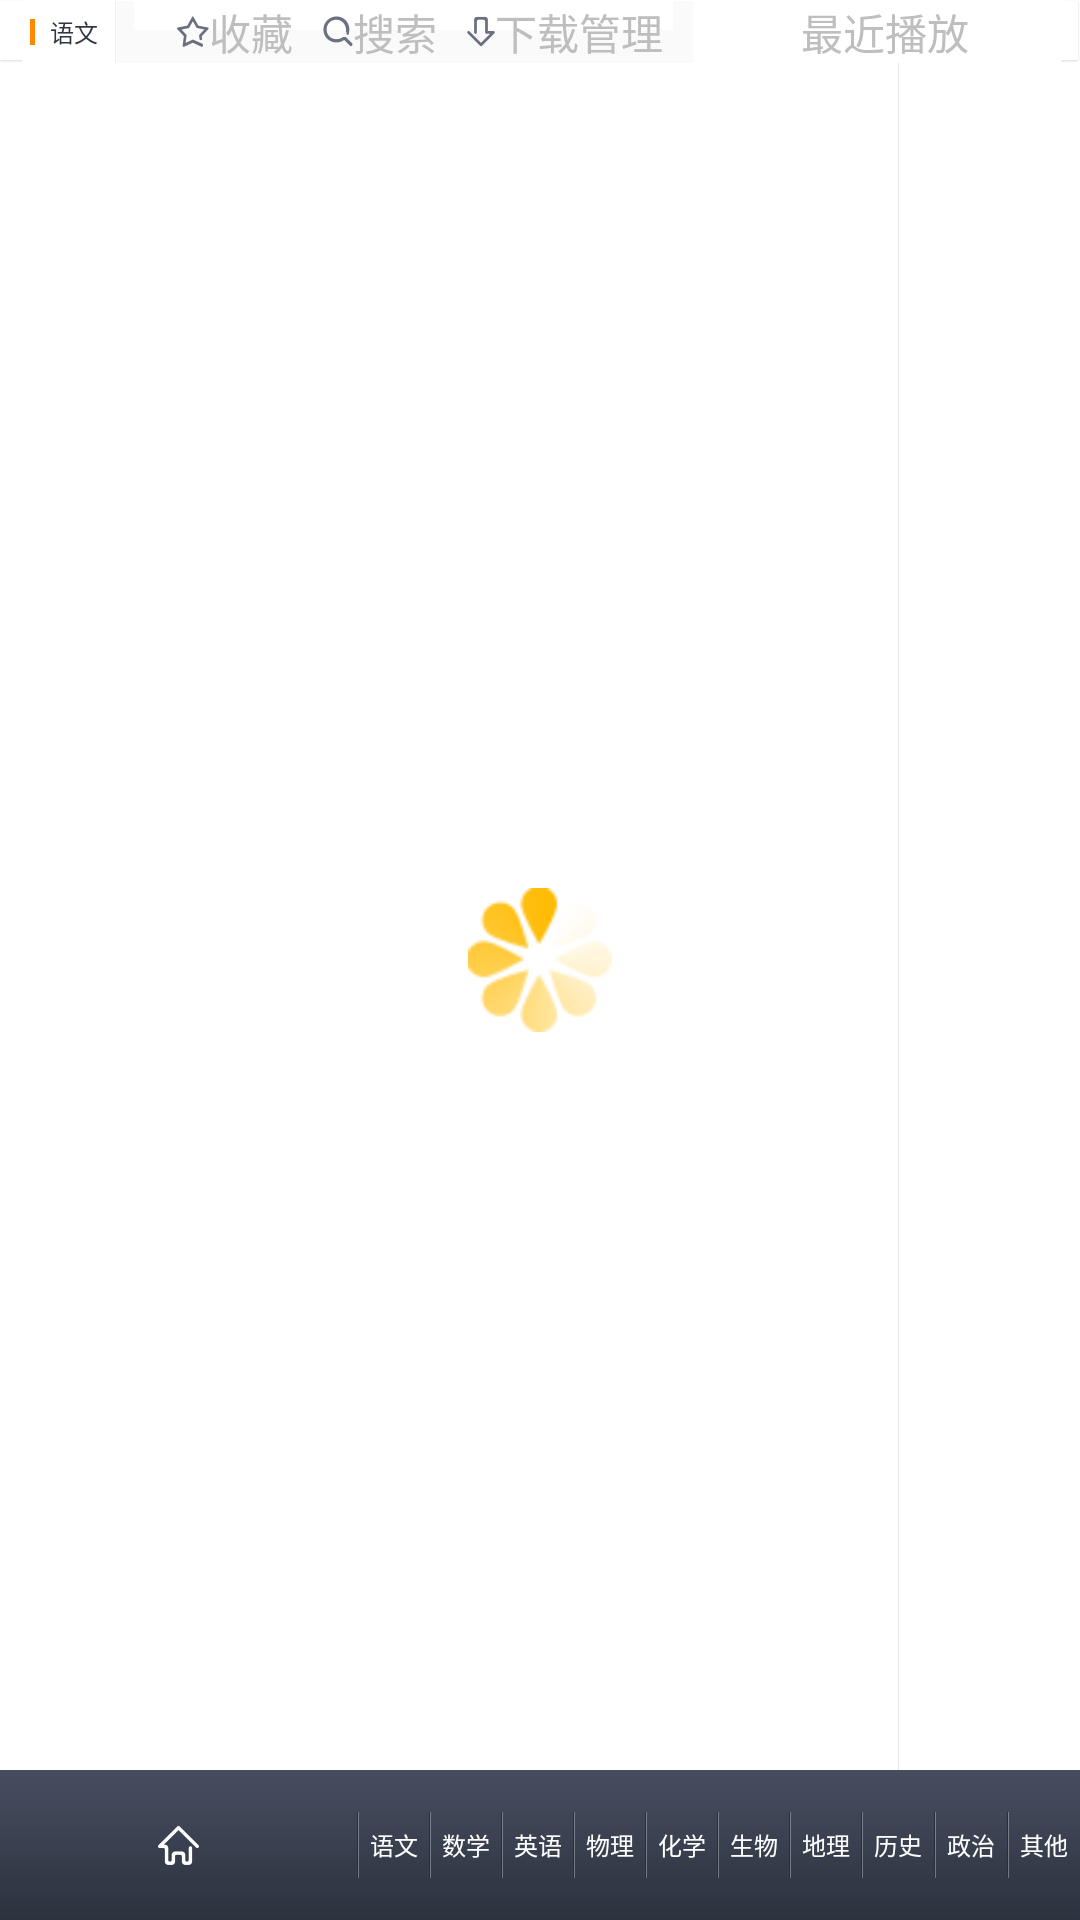

Here is an Android app screen rendered from its layout file. Give the layout XML and the strings, colors and styles it references.
<!-- AndroidManifest.xml: activity theme android:Theme.NoTitleBar -->
<!-- res/layout/subject_page.xml -->
<?xml version="1.0" encoding="utf-8"?>
<RelativeLayout xmlns:android="http://schemas.android.com/apk/res/android"
    android:layout_width="match_parent"
    android:layout_height="match_parent"
    android:background="#ffffff" >

    

    <LinearLayout
        android:id="@+id/topContent"
        android:layout_width="match_parent"
        android:layout_height="wrap_content"
        android:background="@drawable/top_bg"
        android:orientation="horizontal" >

        <RelativeLayout
            android:layout_width="0dp"
            android:layout_height="wrap_content"
            android:layout_weight="3" >

            <ImageView
                android:id="@+id/topCutLine"
                android:layout_width="wrap_content"
                android:layout_height="wrap_content"
                android:layout_centerVertical="true"
                android:layout_marginLeft="10dp"
                android:contentDescription="@string/contentDescription"
                android:src="@drawable/cut_line" />

            <TextView
                android:id="@+id/titleTxt"
                android:layout_width="wrap_content"
                android:layout_height="wrap_content"
                android:layout_centerVertical="true"
                android:layout_marginLeft="5dp"
                android:layout_toRightOf="@+id/topCutLine"
                android:text="@string/yuWenBtn"
                android:textColor="#2f3541"
                android:textSize="24px" />

            <include
                android:layout_width="wrap_content"
                android:layout_height="wrap_content"
                android:layout_alignParentRight="true"
                layout="@layout/top_right_btn" />
        </RelativeLayout>

        <TextView
            android:layout_width="385px"
            android:layout_height="wrap_content"
            android:layout_gravity="center"
            android:gravity="center"
            android:text="@string/curPlay" />
    </LinearLayout>

    <LinearLayout
        android:id="@+id/content"
        android:layout_width="match_parent"
        android:layout_height="match_parent"
        android:layout_above="@+id/bottonBtnContent"
        android:layout_below="@+id/topContent"
        android:orientation="horizontal" >

        <GridView
            android:id="@+id/videoGridView"
            android:layout_width="809px"
            android:layout_height="640px"
            android:layout_marginLeft="35px"
            android:layout_marginRight="45px"
            android:horizontalSpacing="38px"
            android:listSelector="@null"
            android:numColumns="3"
            android:stretchMode="columnWidth"
            android:verticalSpacing="15px" />

        <ImageView
            android:layout_width="wrap_content"
            android:layout_height="match_parent"
            android:layout_marginLeft="3dp"
            android:background="@drawable/vercital_cut_line"
            android:contentDescription="@string/contentDescription" />

        <ListView
            android:id="@+id/curPlayListView"
            android:layout_width="395px"
            android:layout_height="match_parent"
            android:layout_marginLeft="25dp"
            android:layout_marginTop="17dp"
            android:cacheColorHint="#00000000"
            android:divider="#00000000"
            android:dividerHeight="10dp" />
    </LinearLayout>

    

    <include
        android:id="@+id/bottonBtnContent"
        android:layout_width="match_parent"
        android:layout_height="wrap_content"
        android:layout_alignParentBottom="true"
        layout="@layout/bottom_btn_content" />

    <ProgressBar
        android:id="@+id/loadTipProgress"
        android:layout_width="wrap_content"
        android:layout_height="wrap_content"
        android:layout_centerInParent="true"
        android:indeterminateDrawable="@drawable/progress_video_loading" />

</RelativeLayout>
<!-- res/layout/top_right_btn.xml (included above) -->
<?xml version="1.0" encoding="utf-8"?>
 <LinearLayout xmlns:android="http://schemas.android.com/apk/res/android"
            android:layout_width="299dp"
            android:layout_height="wrap_content"
            android:orientation="horizontal"
            android:background="@drawable/top_right_bottom_bg"
            android:gravity="center"
            >
            <TextView 
                android:id="@+id/collectTxt"
                android:text="@string/collectTxt"
                android:layout_width="wrap_content"
                android:layout_height="wrap_content"
                android:layout_marginRight="10dp"
                android:gravity="center_vertical"
                android:drawableLeft="@drawable/collect_bg"
                android:layout_marginLeft="20dp"
                />
            <TextView 
                android:id="@+id/searchTxt"
                android:text="@string/searchTxt"
                android:layout_width="wrap_content"
                android:layout_height="wrap_content"
                android:layout_marginRight="10dp"
                android:gravity="center_vertical"
                android:drawableLeft="@drawable/search_bg"
                />
            <TextView 
                android:id="@+id/downLoadManager"
                android:text="@string/downLoadManager"
                android:layout_width="wrap_content"
                android:layout_height="wrap_content"
                android:layout_marginRight="10dp"
                android:gravity="center_vertical"
                android:drawableLeft="@drawable/down_load_bg"
                />
        </LinearLayout>
<!-- res/layout/bottom_btn_content.xml (included above) -->
<?xml version="1.0" encoding="utf-8"?>
    <LinearLayout  xmlns:android="http://schemas.android.com/apk/res/android"
        android:layout_alignParentBottom="true"
        android:layout_width="match_parent"
        android:layout_height="50dp"
        android:orientation="horizontal"
        >
        
        <ImageButton 
            android:id="@+id/homeBtn"
            android:layout_width="119dp"
            android:layout_height="50dp"
            android:src="@drawable/home_btn_bg"
            android:background="@drawable/bottom_btn_bg"
            android:contentDescription="@string/contentDescription"
            />

        <Button 
            android:id="@+id/yuWenBtn"
            android:layout_weight="1"
            android:layout_width="0dp"
            android:layout_height="50dp"
            android:text="@string/yuWenBtn"
            android:textColor="@color/bottom_btn_text_color"
            android:textSize="24px"
            android:background="@drawable/bottom_btn_bg"
            android:drawableLeft="@drawable/bottom_btn_cut_line"
            />
        
        <Button 
            android:id="@+id/shuXueBtn"
            android:layout_weight="1"
            android:textSize="24px"
            android:layout_width="0dp"
            android:layout_height="50dp"
            android:text="@string/shuXueBtn"
            android:textColor="@color/bottom_btn_text_color"
            android:background="@drawable/bottom_btn_bg"
            android:drawableLeft="@drawable/bottom_btn_cut_line"
            />

        <Button 
            android:id="@+id/yingYuBtn"
            android:textSize="24px"
            android:layout_weight="1"
            android:layout_width="0dp"
            android:layout_height="50dp"
            android:textColor="@color/bottom_btn_text_color"
            android:text="@string/yingYuBtn"
            android:background="@drawable/bottom_btn_bg"
            android:drawableLeft="@drawable/bottom_btn_cut_line"
            />

        <Button 
            android:id="@+id/wuLiBtn"
            android:textSize="24px"
            android:layout_weight="1"
            android:layout_width="0dp"
            android:layout_height="50dp"
            android:text="@string/wuLiBtn"
            android:textColor="@color/bottom_btn_text_color"
            android:background="@drawable/bottom_btn_bg"
            android:drawableLeft="@drawable/bottom_btn_cut_line"
            />

        <Button 
            android:id="@+id/huaXueBtn"
            android:textSize="24px"
            android:layout_weight="1"
            android:layout_width="0dp"
            android:layout_height="50dp"
            android:text="@string/huaXueBtn"
            android:background="@drawable/bottom_btn_bg"
            android:textColor="@color/bottom_btn_text_color"
            android:drawableLeft="@drawable/bottom_btn_cut_line"
            />

        <Button 
            android:id="@+id/shengWuBtn"
            android:textSize="24px"
            android:layout_weight="1"
            android:layout_width="0dp"
            android:layout_height="50dp"
            android:text="@string/shengWuBtn"
            android:background="@drawable/bottom_btn_bg"
            android:drawableLeft="@drawable/bottom_btn_cut_line"
            android:textColor="@color/bottom_btn_text_color"
            />

        <Button 
            android:id="@+id/diLiBtn"
            android:layout_weight="1"
            android:layout_width="0dp"
            android:textSize="24px"
            android:layout_height="50dp"
            android:textColor="@color/bottom_btn_text_color"
            android:text="@string/diLiBtn"
            android:background="@drawable/bottom_btn_bg"
            android:drawableLeft="@drawable/bottom_btn_cut_line"
            />

        <Button 
            android:id="@+id/liShiBtn"
            android:layout_weight="1"
            android:layout_width="0dp"
            android:layout_height="50dp"
            android:textColor="@color/bottom_btn_text_color"
            android:textSize="24px"
            android:text="@string/liShiBtn"
            android:background="@drawable/bottom_btn_bg"
            android:drawableLeft="@drawable/bottom_btn_cut_line"
            />

        <Button 
            android:id="@+id/zhengZhiBtn"
            android:layout_weight="1"
            android:layout_width="0dp"
            android:layout_height="50dp"
            android:text="@string/zhengZhiBtn"
            android:textColor="@color/bottom_btn_text_color"
            android:background="@drawable/bottom_btn_bg"
            android:textSize="24px"
            android:drawableLeft="@drawable/bottom_btn_cut_line"
            />

        <Button 
            android:id="@+id/qiTaBtn"
            android:layout_weight="1"
            android:layout_width="0dp"
            android:layout_height="50dp"
            android:text="@string/qiTaBtn"
            android:textSize="24px"
            android:textColor="@color/bottom_btn_text_color"
            android:background="@drawable/bottom_btn_bg"
            android:drawableLeft="@drawable/bottom_btn_cut_line"
            />
        
    </LinearLayout>
<!-- resources referenced by this layout -->
<resources>
  <!-- drawable bottom_btn_bg (drawable) -->
  <?xml version="1.0" encoding="UTF-8"?>
  <selector xmlns:android="http://schemas.android.com/apk/res/android" >
      <item android:state_selected="true" android:drawable="@drawable/bottom_btn_select"/>
      <item android:drawable="@drawable/bottom_btn_normal" />
  </selector>
  <!-- drawable bottom_btn_cut_line: png bitmap (drawable-nodpi, 937 bytes) -->
  <!-- drawable collect_bg (drawable) -->
  <?xml version="1.0" encoding="UTF-8"?>
  <selector xmlns:android="http://schemas.android.com/apk/res/android" >
      <item android:state_pressed="false" android:drawable="@drawable/collect_btn_normal" />
      <item android:state_pressed="true" android:drawable="@drawable/collect_btn_select" />
  </selector>
  <!-- drawable cut_line: png bitmap (drawable-nodpi, 931 bytes) -->
  <!-- drawable down_load_bg (drawable) -->
  <?xml version="1.0" encoding="UTF-8"?>
  <selector xmlns:android="http://schemas.android.com/apk/res/android" >
      <item android:state_pressed="false" android:drawable="@drawable/down_load_btn_normal" />
      <item android:state_pressed="true" android:drawable="@drawable/down_load_btn_select" />
  </selector>
  <!-- drawable home_btn_bg (drawable) -->
  <?xml version="1.0" encoding="UTF-8"?>
  <selector xmlns:android="http://schemas.android.com/apk/res/android" >
      <item android:state_selected="true" android:drawable="@drawable/home_btn_select" />
      <item android:drawable="@drawable/home_btn_normal" />
  </selector>
  <!-- drawable progress_video_loading (drawable) -->
  <rotate xmlns:android="http://schemas.android.com/apk/res/android"
      android:drawable="@drawable/loading"
      android:fromDegrees="0"
      android:pivotX="50%"
      android:pivotY="50%"
      android:toDegrees="360" />
  <!-- drawable search_bg (drawable) -->
  <?xml version="1.0" encoding="UTF-8"?>
  <selector xmlns:android="http://schemas.android.com/apk/res/android" >
      <item android:state_pressed="false" android:drawable="@drawable/search_btn_normal" />
      <item android:state_pressed="true" android:drawable="@drawable/search_btn_select" />
  </selector>
  <!-- drawable vercital_cut_line: png bitmap (drawable-nodpi, 930 bytes) -->
  <string name="collectTxt">收藏</string>
  <string name="contentDescription">contentDescription</string>
  <string name="curPlay">最近播放</string>
  <string name="diLiBtn">地理</string>
  <string name="downLoadManager">下载管理</string>
  <string name="huaXueBtn">化学</string>
  <string name="liShiBtn">历史</string>
  <string name="qiTaBtn">其他</string>
  <string name="searchTxt">搜索</string>
  <string name="shengWuBtn">生物</string>
  <string name="shuXueBtn">数学</string>
  <string name="wuLiBtn">物理</string>
  <string name="yingYuBtn">英语</string>
  <string name="yuWenBtn">语文</string>
  <string name="zhengZhiBtn">政治</string>
  <!-- drawable bottom_btn_select: png bitmap (drawable-nodpi, 1021 bytes) -->
  <!-- drawable bottom_btn_normal: png bitmap (drawable-nodpi, 1026 bytes) -->
  <!-- drawable collect_btn_normal: png bitmap (drawable-nodpi, 1652 bytes) -->
  <!-- drawable collect_btn_select: png bitmap (drawable-nodpi, 1651 bytes) -->
  <!-- drawable down_load_btn_normal: png bitmap (drawable-nodpi, 1373 bytes) -->
  <!-- drawable down_load_btn_select: png bitmap (drawable-nodpi, 1379 bytes) -->
  <!-- drawable home_btn_select: png bitmap (drawable-nodpi, 1743 bytes) -->
  <!-- drawable home_btn_normal: png bitmap (drawable-nodpi, 1652 bytes) -->
  <!-- drawable loading: png bitmap (drawable-nodpi, 2746 bytes) -->
  <!-- drawable search_btn_normal: png bitmap (drawable-nodpi, 1590 bytes) -->
  <!-- drawable search_btn_select: png bitmap (drawable-nodpi, 1625 bytes) -->
</resources>
